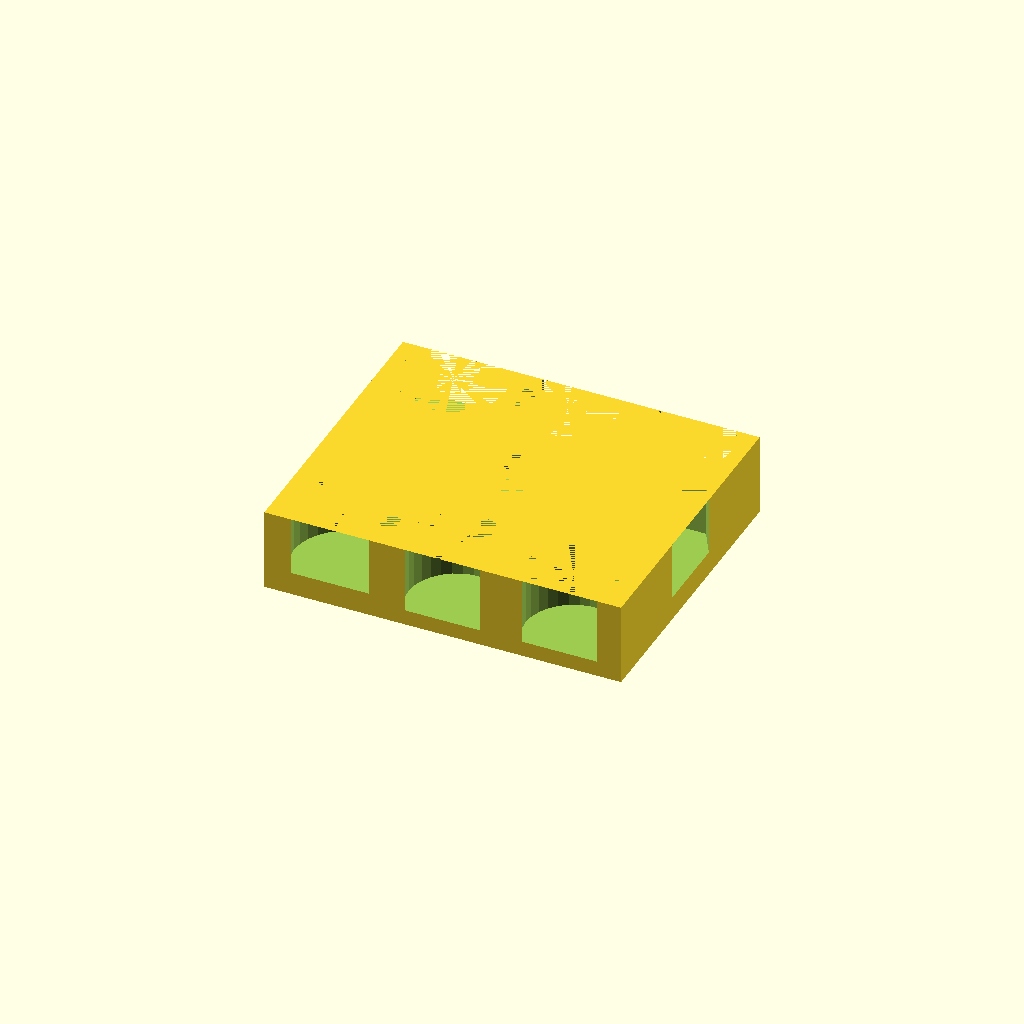
Cell 1: rendered with the file's own defaults.
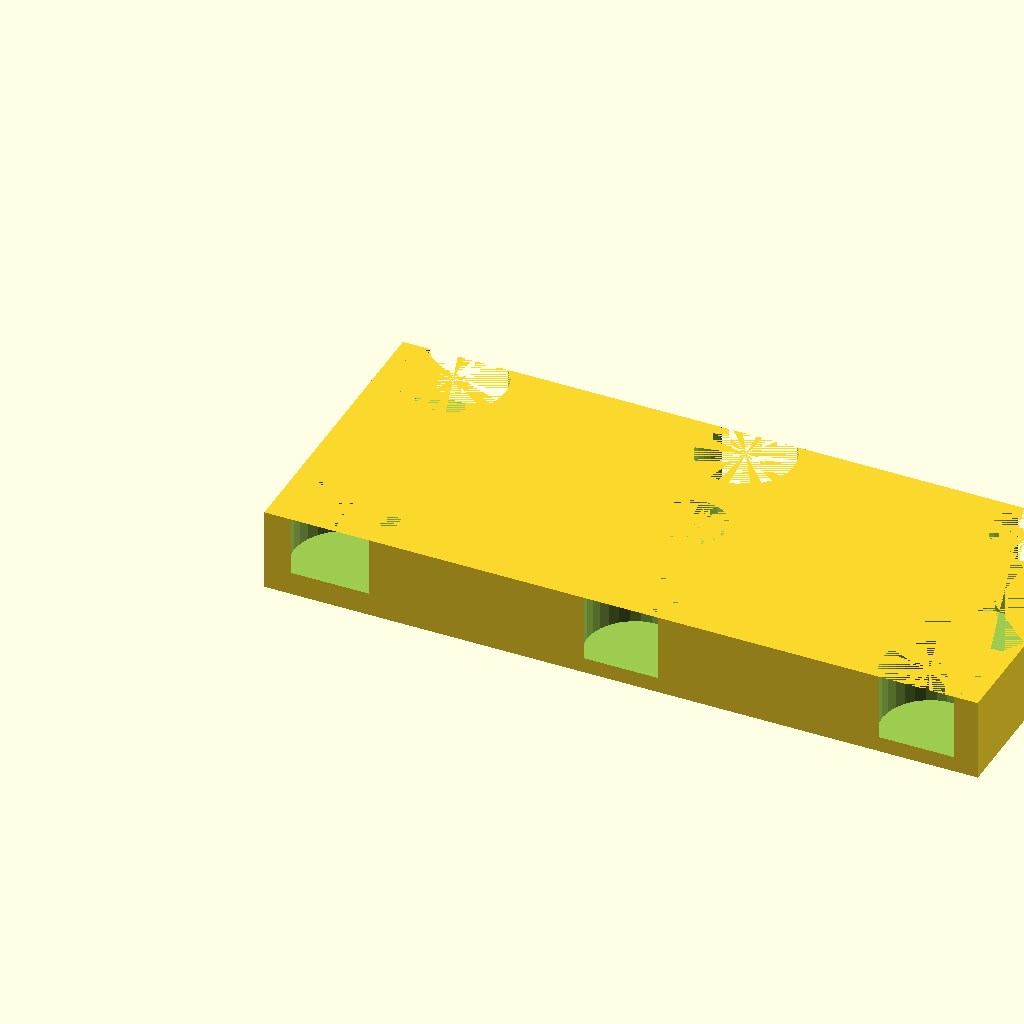
Cell 2: the same model with length = 156.
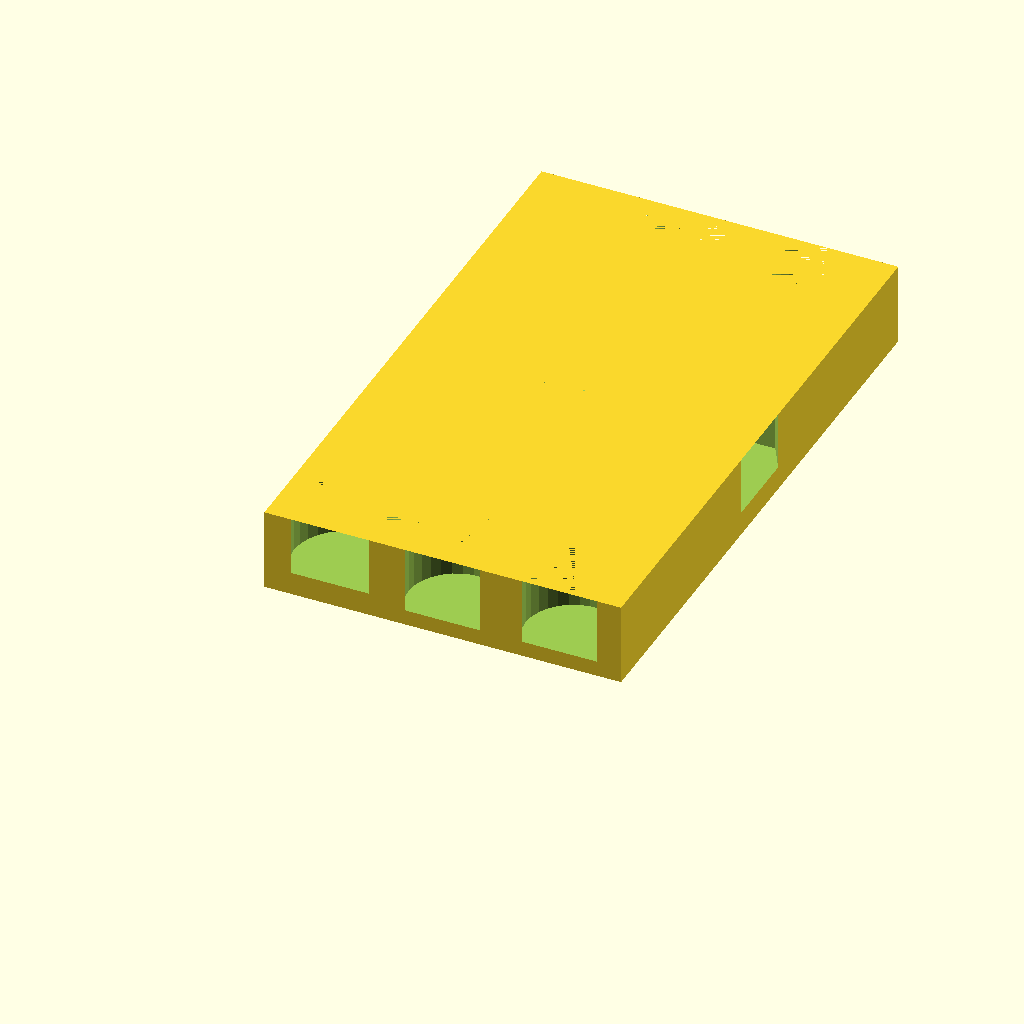
Cell 3: the same model with width = 130.
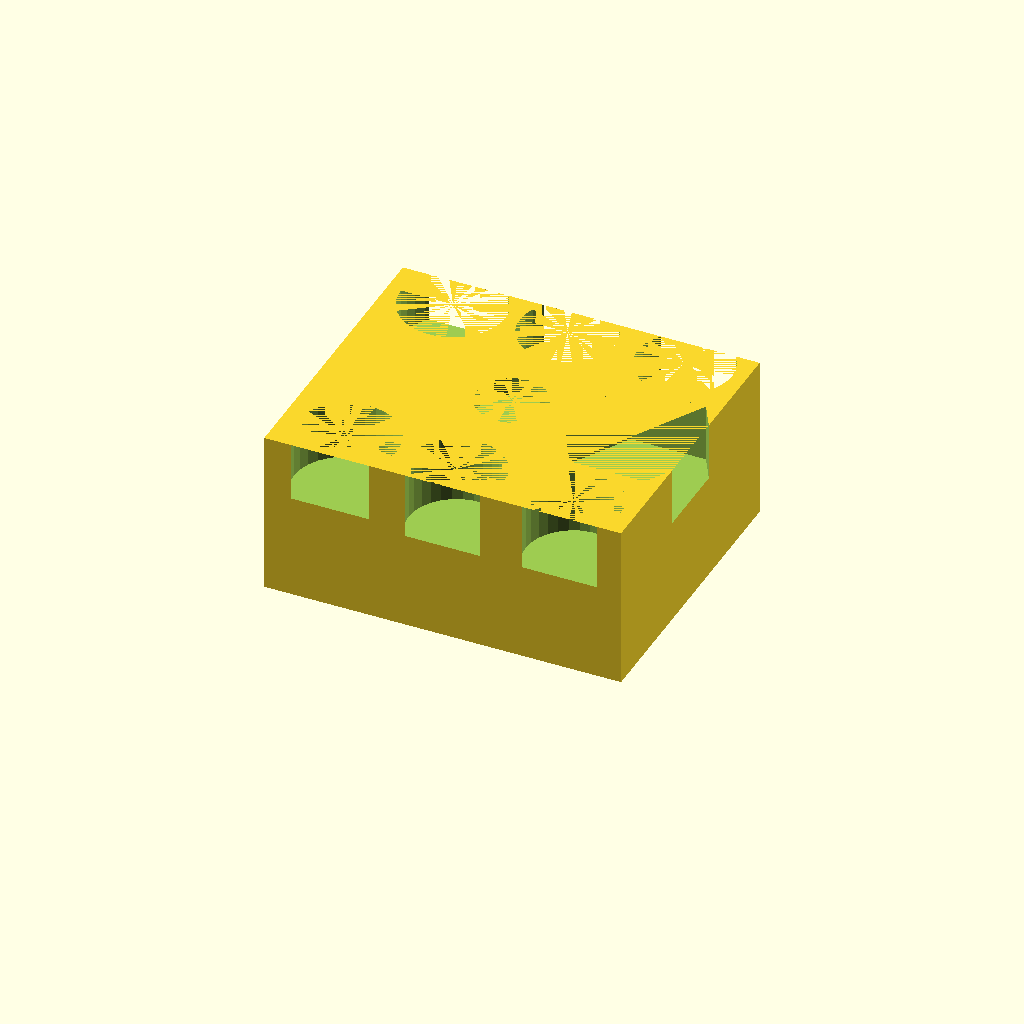
Cell 4: height = 36 (everything else at default).
One fixed orthographic camera (rotation 55°, 0°, 25°; colour scheme Cornfield) for every cell.
Source of the model, ClankSetupTokenBoxMarkII.scad:
length = 78;
width = 65;
height = 18;

//Based on magnet size:
magnetBaseOuterDiameter = 20;
magnetBaseInnerDiameter = 15.4;
magnetHeight = 4.2;

minorSecretTokenDiameter = 20.85;
minorSecretTokenOffset = 4;
minorSecretTokenHeight = 14.6;

majorSecretTokenDiameter = 22.8;
majorSecretTokenOffset = 4;
majorSecretTokenHeightOne = 12.9;
majorSecretTokenHeightTwo = 10.85;

artifactTokenDiameter = 33;
artifactTokenOffset = 5;
artifactTokenHeight = 12.75;

spaceBetweenCircles = 3;

difference(){
    cube([length, width, height]);

        translate([majorSecretTokenDiameter/2 + spaceBetweenCircles, majorSecretTokenDiameter/2 - majorSecretTokenOffset, height - majorSecretTokenHeightOne])
        cylinder(majorSecretTokenHeightOne, d=majorSecretTokenDiameter);

    translate([length/2, minorSecretTokenDiameter/2 - minorSecretTokenOffset, height - minorSecretTokenHeight])
        cylinder(minorSecretTokenHeight, d=minorSecretTokenDiameter);
   
    
    translate([length - (minorSecretTokenDiameter/2 + spaceBetweenCircles), minorSecretTokenDiameter/2 - minorSecretTokenOffset, height - minorSecretTokenHeight])
        cylinder(minorSecretTokenHeight, d=minorSecretTokenDiameter);
    
    
    translate([majorSecretTokenDiameter/2 + spaceBetweenCircles, width - (majorSecretTokenDiameter/2 - majorSecretTokenOffset), height - majorSecretTokenHeightTwo])
        cylinder(majorSecretTokenHeightTwo, d=majorSecretTokenDiameter);
    
    translate([length/2, width - (minorSecretTokenDiameter/2 - minorSecretTokenOffset), height - minorSecretTokenHeight])
        cylinder(minorSecretTokenHeight, d=minorSecretTokenDiameter);
    
    translate([length - (minorSecretTokenDiameter/2 + spaceBetweenCircles), width - (minorSecretTokenDiameter/2 - minorSecretTokenOffset), height - minorSecretTokenHeight])
        cylinder(minorSecretTokenHeight, d=minorSecretTokenDiameter);


    translate([length - (artifactTokenDiameter/2 - artifactTokenOffset), width/2, height - artifactTokenHeight])
        cylinder(artifactTokenHeight, d=artifactTokenDiameter, $fn=6);


    translate([length/2, width/2, height - magnetHeight])
        cylinder(magnetHeight, d=magnetBaseInnerDiameter);
        

}
Customizer parameters (derived from the source; name, type, default, range or options):
length: number, default 78
width: number, default 65
height: number, default 18
magnetBaseOuterDiameter: number, default 20
magnetBaseInnerDiameter: number, default 15.4
magnetHeight: number, default 4.2
minorSecretTokenDiameter: number, default 20.85
minorSecretTokenOffset: number, default 4
minorSecretTokenHeight: number, default 14.6
majorSecretTokenDiameter: number, default 22.8
majorSecretTokenOffset: number, default 4
majorSecretTokenHeightOne: number, default 12.9
majorSecretTokenHeightTwo: number, default 10.85
artifactTokenDiameter: number, default 33
artifactTokenOffset: number, default 5
artifactTokenHeight: number, default 12.75
spaceBetweenCircles: number, default 3
